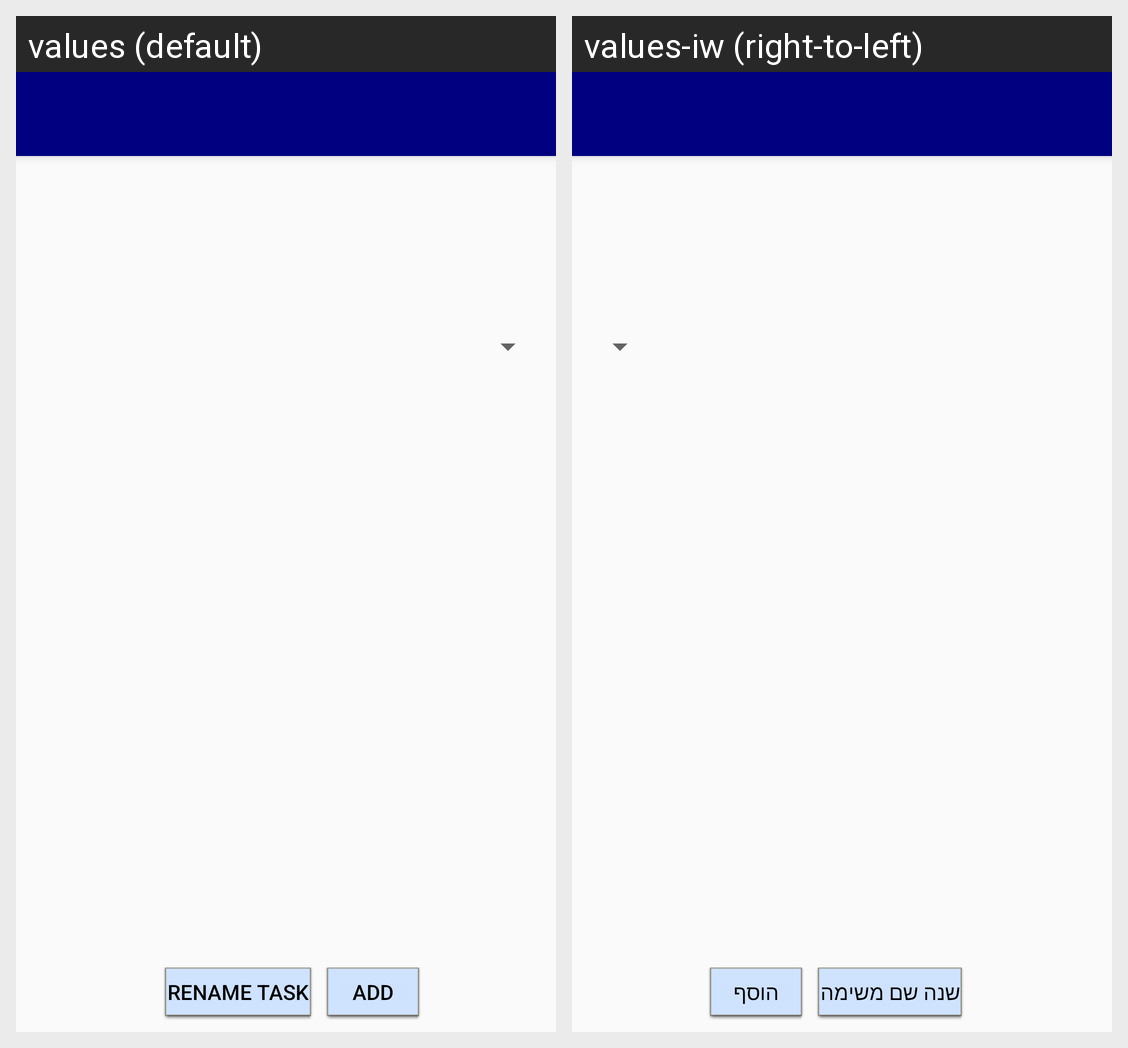

This grid shows one Android layout under two languages. Give, for every string resource on the screen, its name, the default text and each shown locale's text.
Android screen res/layout/app_bar_task_description.xml rendered under 2 locales, left to right: values (default), values-iw (right-to-left). Device: Nexus 5 (rendered at 1080×1920; each locale shown at half size, 540×960, under a caption strip naming it); theme AppTheme.
Strings drawn on this screen, with the default value and each locale's value (text and hints the layout hard-codes, and strings that could not be matched under every locale, appear in the picture but are not listed):

taskEdit
  values: rename task
  values-iw: שנה שם משימה

add
  values: add
  values-iw: הוסף
